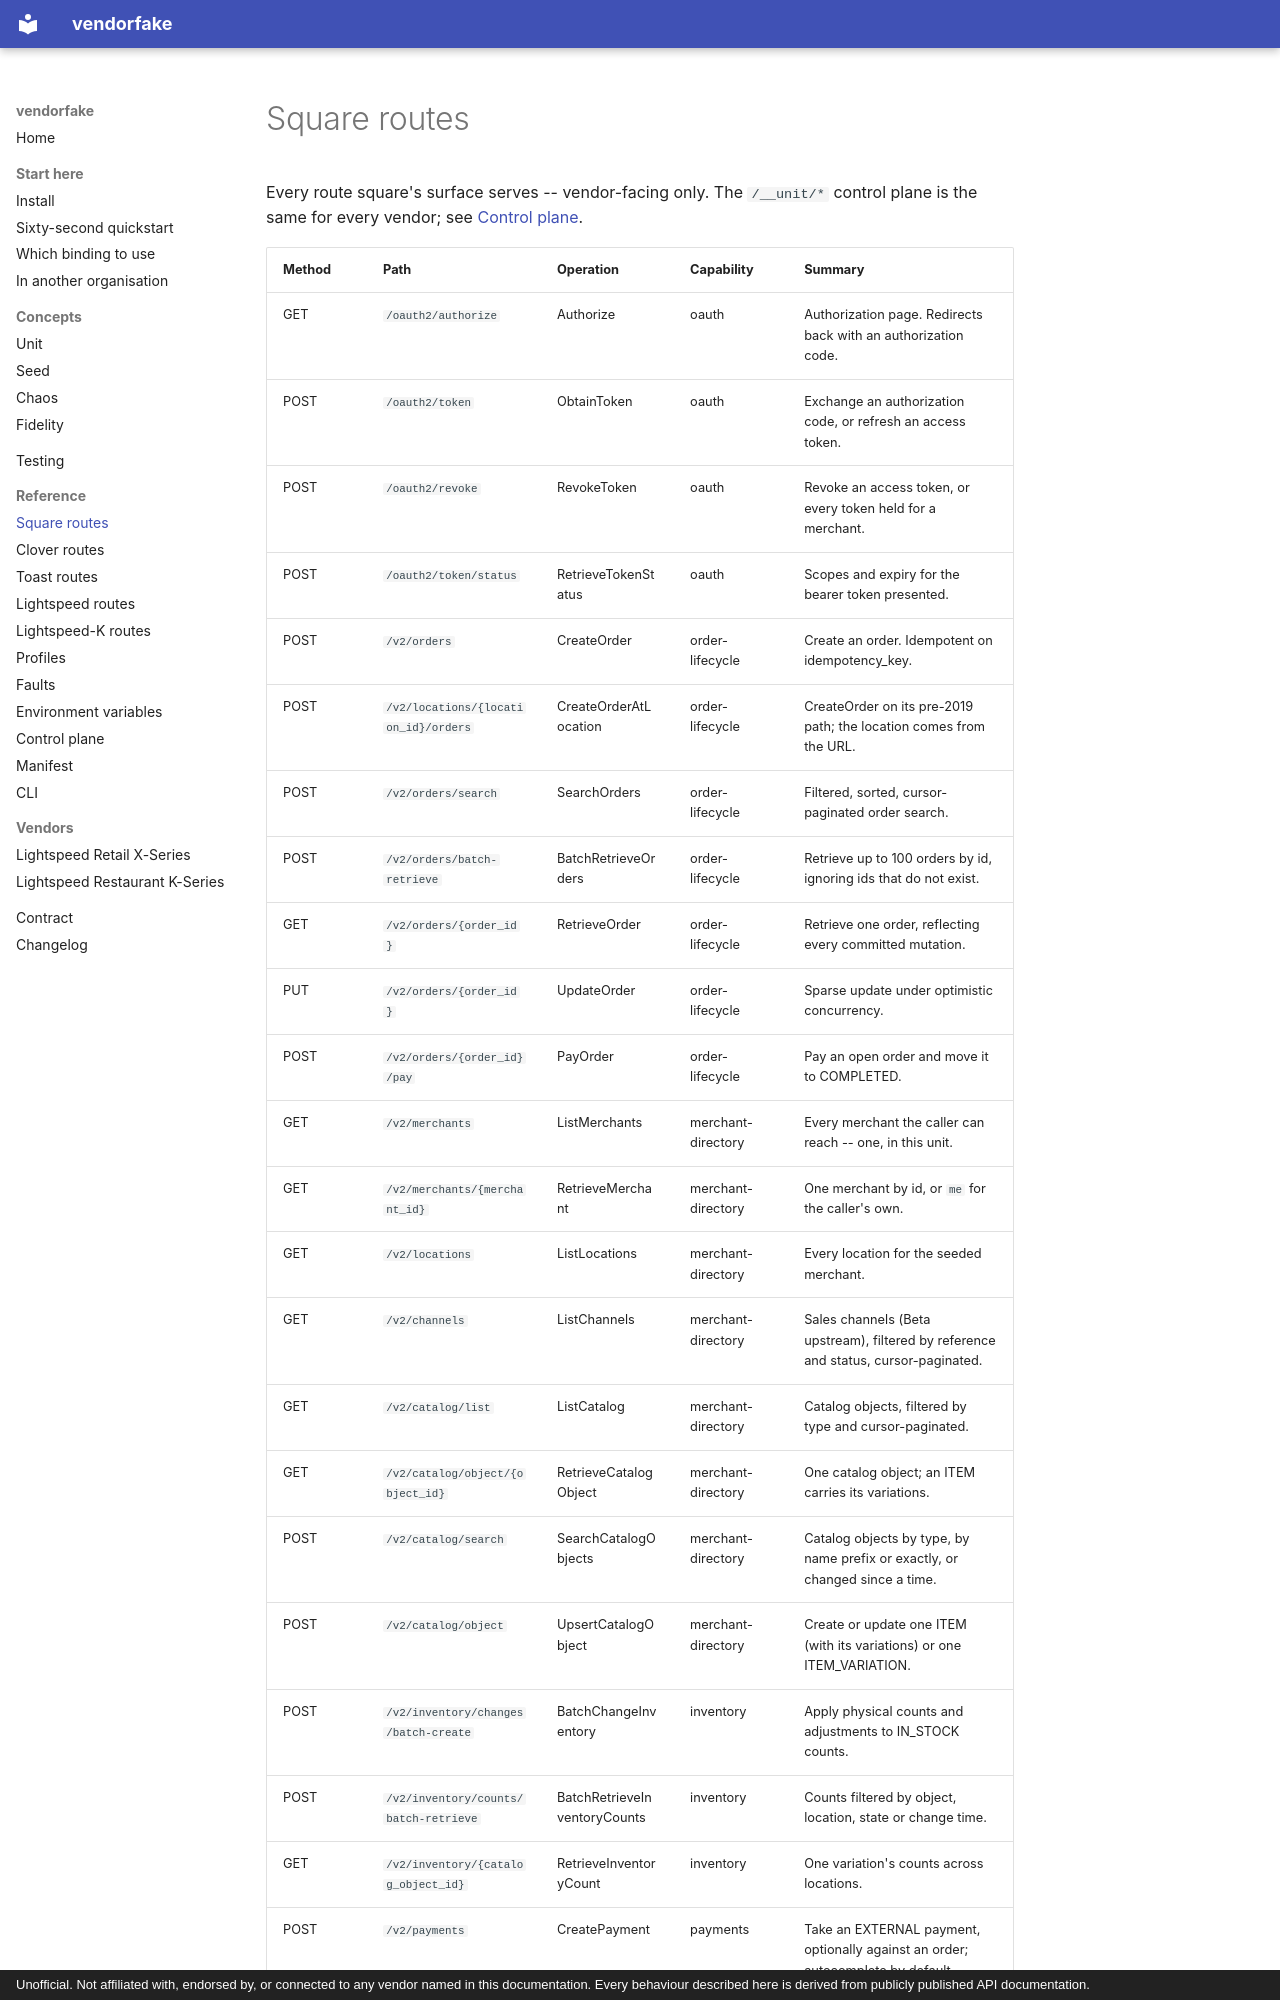

repository: konyklabs/vendorfake · page: reference/routes-square/index.html · generator: mkdocs · copyright: Unofficial. Not affiliated with, endorsed by, or connected to any vendor named in this documentation. Every behaviour described here is derived from publicly published API documentation.

<!-- GENERATED by `tools/gen_reference.py` from `vendorfake.registry.routes('square')`. Do not hand-edit; re-run `uv run python tools/gen_reference.py`. -->

# Square routes

Every route square's surface serves -- vendor-facing only. The `/__unit/*` control plane is the same for every vendor; see [Control plane](control-plane.md).
